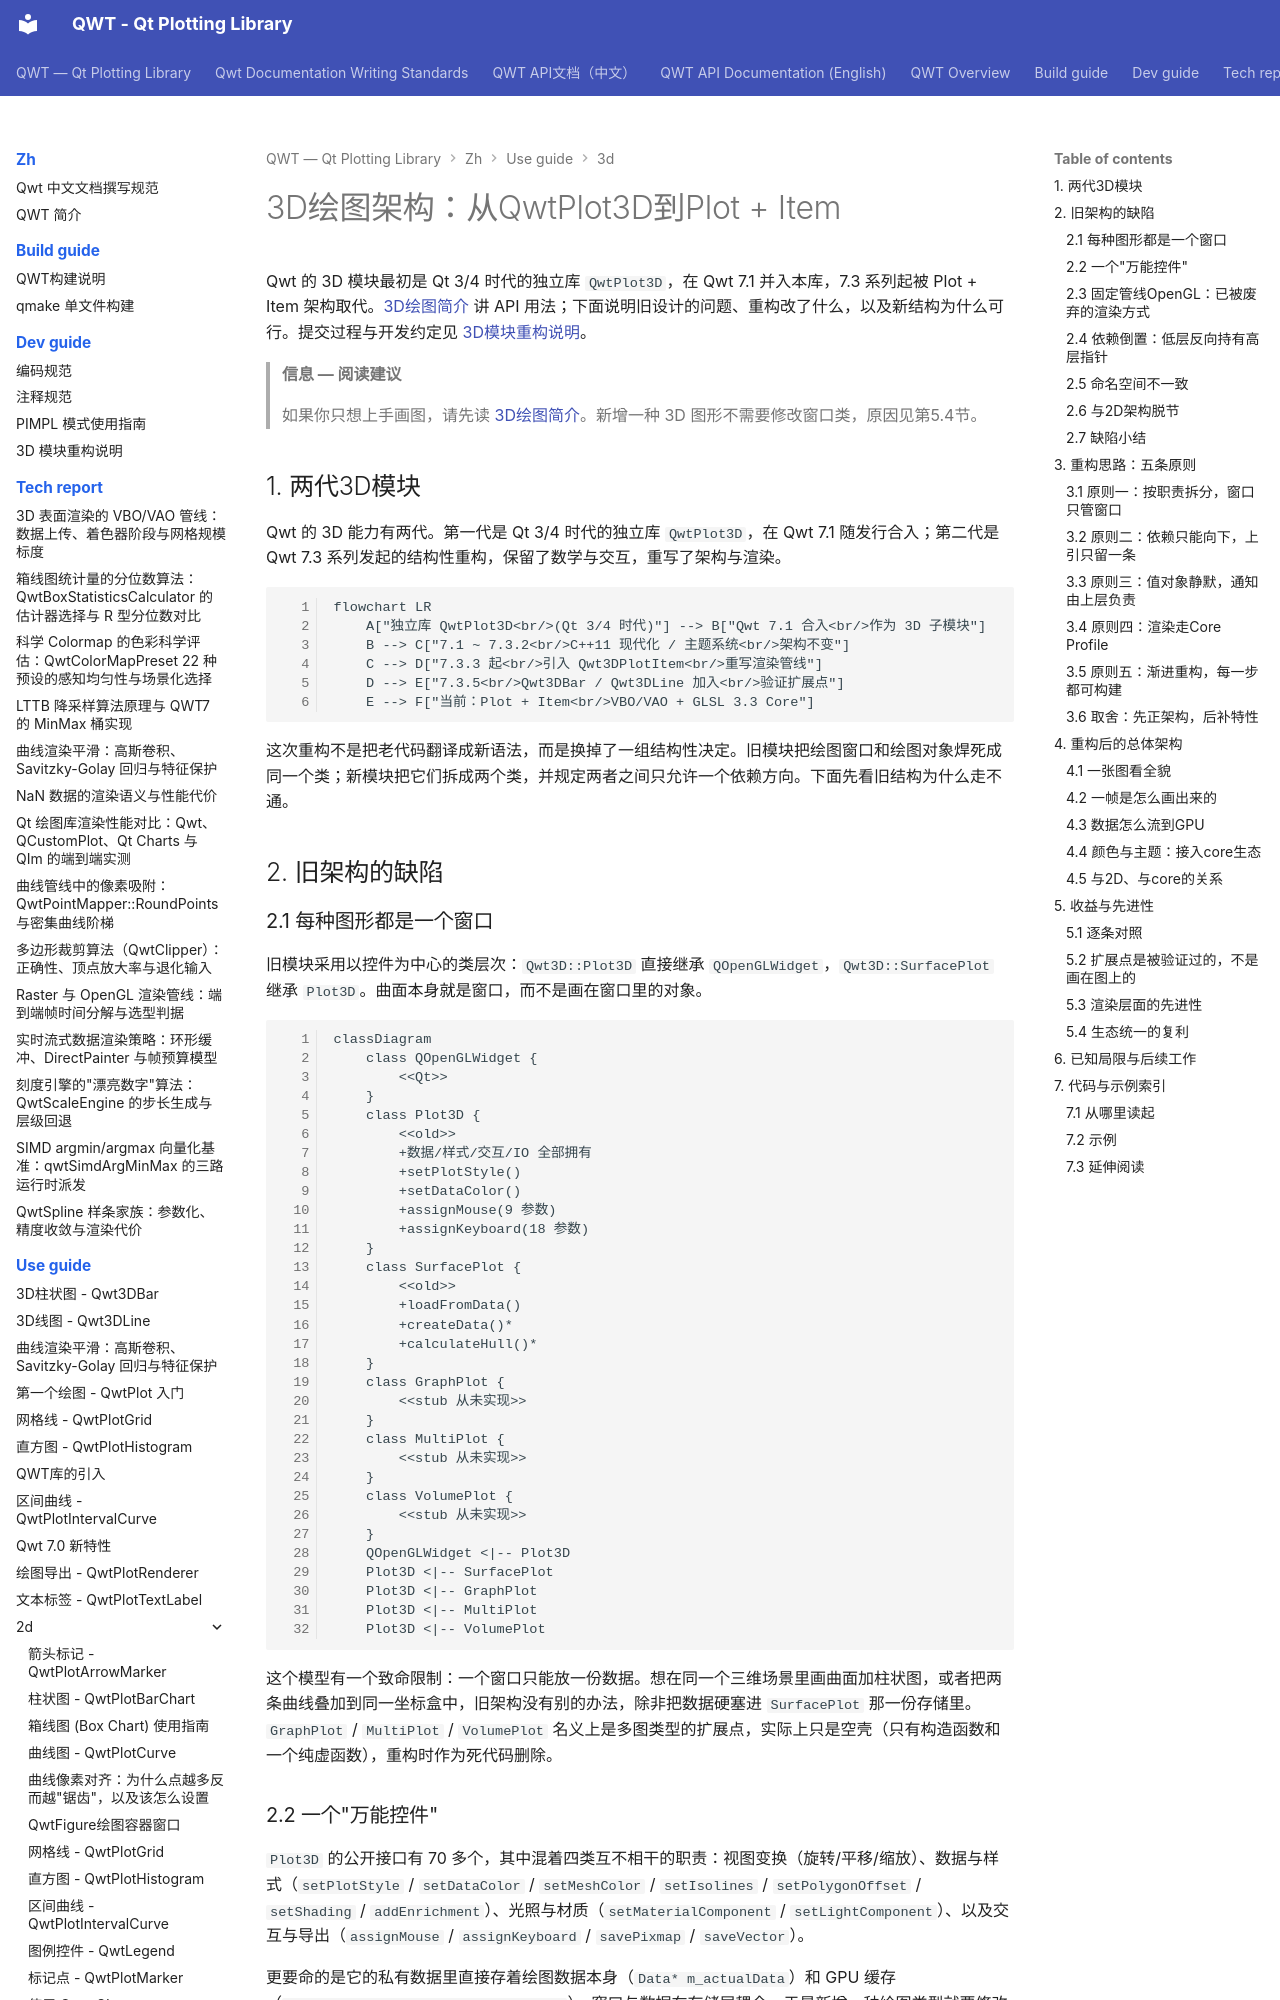

repository: czyt1988/QWT · page: zh/use-guide/3d/3d-architecture/index.html · generator: mkdocs

# 3D绘图架构：从QwtPlot3D到Plot + Item

Qwt 的 3D 模块最初是 Qt 3/4 时代的独立库 `QwtPlot3D`，在 Qwt 7.1 并入本库，7.3 系列起被 Plot + Item 架构取代。[3D绘图简介](3d-plot.md) 讲 API 用法；下面说明旧设计的问题、重构改了什么，以及新结构为什么可行。提交过程与开发约定见 [3D模块重构说明](../../dev-guide/plot3d-refactor.md)。

> **信息 — 阅读建议**
>
> 如果你只想上手画图，请先读 [3D绘图简介](3d-plot.md)。新增一种 3D 图形不需要修改窗口类，原因见第5.4节。

## 1. 两代3D模块

Qwt 的 3D 能力有两代。第一代是 Qt 3/4 时代的独立库 `QwtPlot3D`，在 Qwt 7.1 随发行合入；第二代是 Qwt 7.3 系列发起的结构性重构，保留了数学与交互，重写了架构与渲染。

```mermaid
flowchart LR
    A["独立库 QwtPlot3D<br/>(Qt 3/4 时代)"] --> B["Qwt 7.1 合入<br/>作为 3D 子模块"]
    B --> C["7.1 ~ 7.3.2<br/>C++11 现代化 / 主题系统<br/>架构不变"]
    C --> D["7.3.3 起<br/>引入 Qwt3DPlotItem<br/>重写渲染管线"]
    D --> E["7.3.5<br/>Qwt3DBar / Qwt3DLine 加入<br/>验证扩展点"]
    E --> F["当前：Plot + Item<br/>VBO/VAO + GLSL 3.3 Core"]
```

这次重构不是把老代码翻译成新语法，而是换掉了一组结构性决定。旧模块把绘图窗口和绘图对象焊死成同一个类；新模块把它们拆成两个类，并规定两者之间只允许一个依赖方向。下面先看旧结构为什么走不通。

## 2. 旧架构的缺陷

### 2.1 每种图形都是一个窗口

旧模块采用以控件为中心的类层次：`Qwt3D::Plot3D` 直接继承 `QOpenGLWidget`，`Qwt3D::SurfacePlot` 继承 `Plot3D`。曲面本身就是窗口，而不是画在窗口里的对象。

```mermaid
classDiagram
    class QOpenGLWidget {
        <<Qt>>
    }
    class Plot3D {
        <<old>>
        +数据/样式/交互/IO 全部拥有
        +setPlotStyle()
        +setDataColor()
        +assignMouse(9 参数)
        +assignKeyboard(18 参数)
    }
    class SurfacePlot {
        <<old>>
        +loadFromData()
        +createData()*
        +calculateHull()*
    }
    class GraphPlot {
        <<stub 从未实现>>
    }
    class MultiPlot {
        <<stub 从未实现>>
    }
    class VolumePlot {
        <<stub 从未实现>>
    }
    QOpenGLWidget <|-- Plot3D
    Plot3D <|-- SurfacePlot
    Plot3D <|-- GraphPlot
    Plot3D <|-- MultiPlot
    Plot3D <|-- VolumePlot
```

这个模型有一个致命限制：一个窗口只能放一份数据。想在同一个三维场景里画曲面加柱状图，或者把两条曲线叠加到同一坐标盒中，旧架构没有别的办法，除非把数据硬塞进 `SurfacePlot` 那一份存储里。`GraphPlot` / `MultiPlot` / `VolumePlot` 名义上是多图类型的扩展点，实际上只是空壳（只有构造函数和一个纯虚函数），重构时作为死代码删除。
